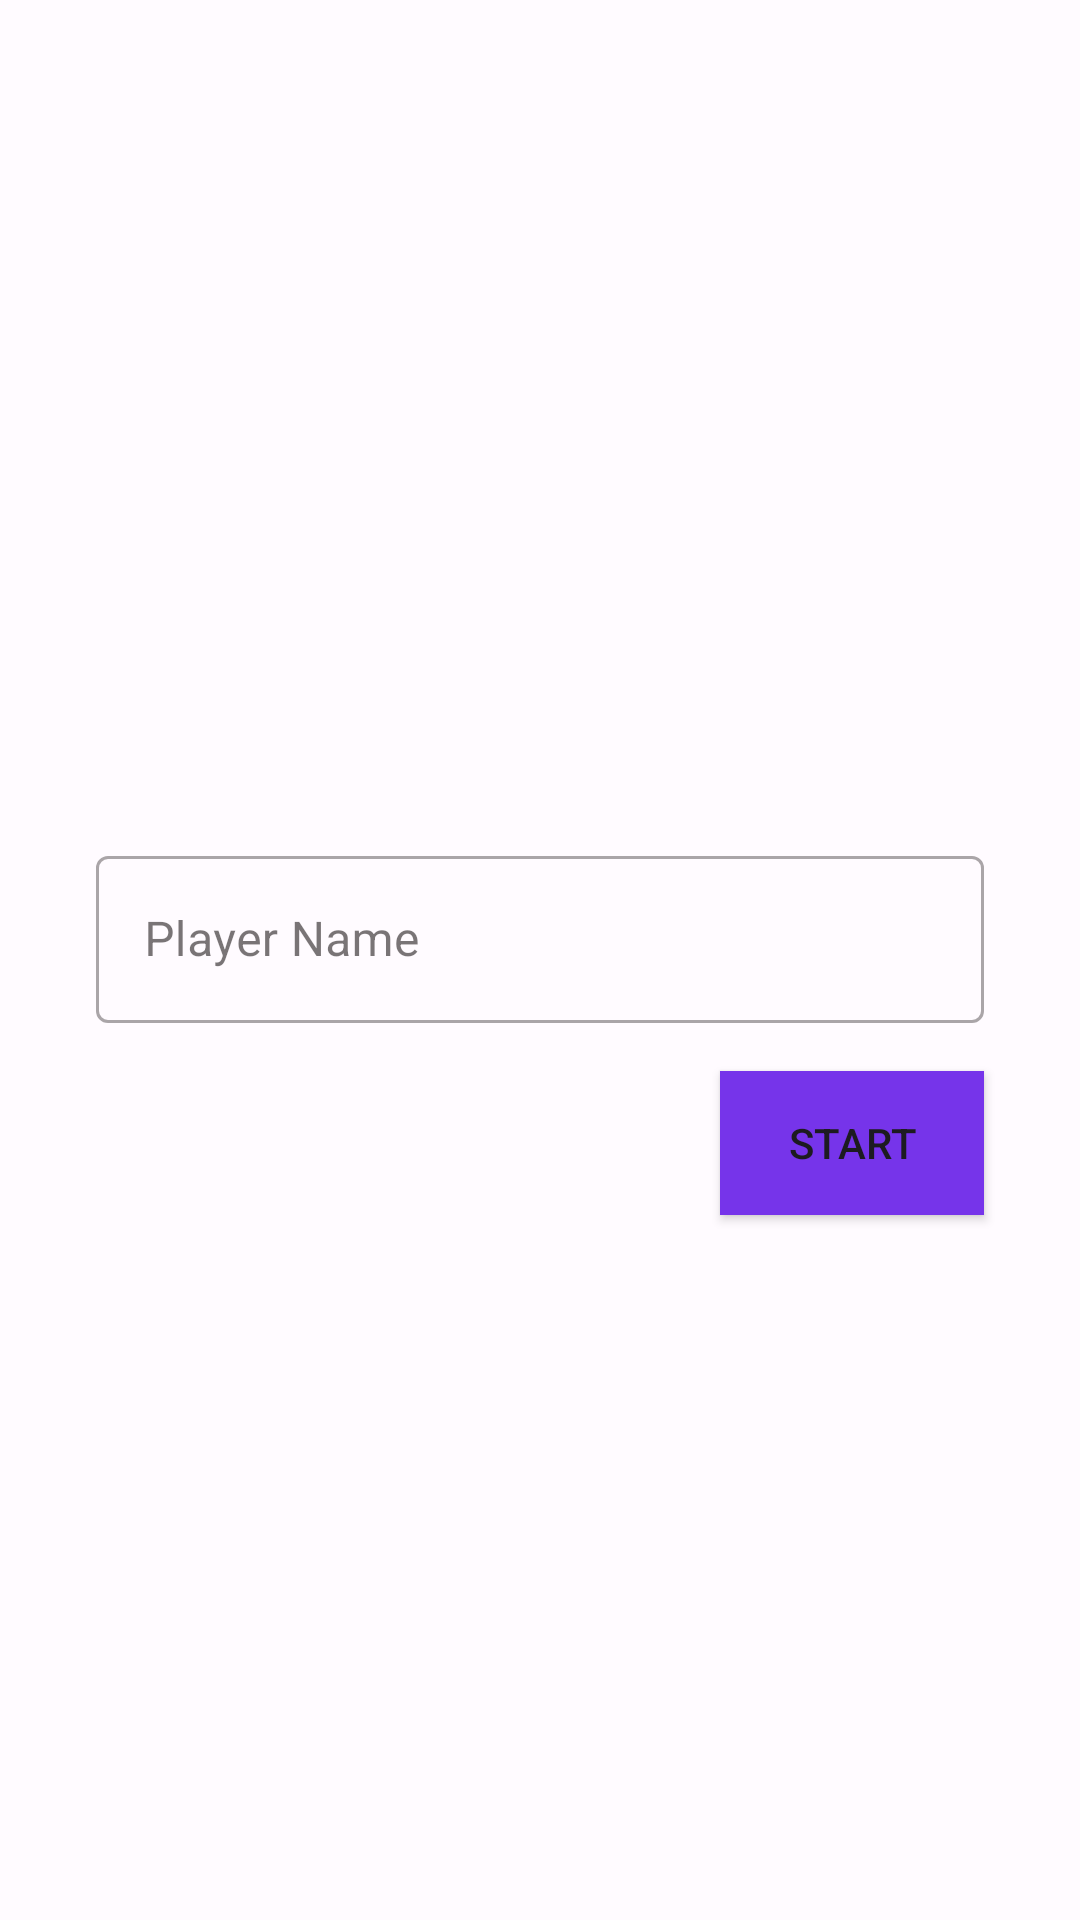

Reconstruct the res/layout file that produces this screen, plus the resources it refers to.
<!-- AndroidManifest.xml: application theme Theme.Adv160421001Week2 -->
<!-- res/layout/fragment_main.xml -->
<?xml version="1.0" encoding="utf-8"?>
<FrameLayout xmlns:android="http://schemas.android.com/apk/res/android"
    xmlns:app="http://schemas.android.com/apk/res-auto"
    xmlns:tools="http://schemas.android.com/tools"
    android:layout_width="match_parent"
    android:layout_height="match_parent"
    tools:context=".MainFragment">

    
    <androidx.constraintlayout.widget.ConstraintLayout
        android:layout_width="match_parent"
        android:layout_height="match_parent">

        <com.google.android.material.textfield.TextInputLayout
            android:id="@+id/textInputLayoutName"
            style="@style/Widget.MaterialComponents.TextInputLayout.OutlinedBox"
            android:layout_width="match_parent"
            android:layout_height="wrap_content"
            android:layout_marginStart="32dp"
            android:layout_marginTop="280dp"
            android:layout_marginEnd="32dp"
            android:hint="Player Name"
            app:hintAnimationEnabled="true"
            app:hintEnabled="true"
            app:layout_constraintEnd_toEndOf="parent"
            app:layout_constraintStart_toStartOf="parent"
            app:layout_constraintTop_toTopOf="parent">

            <com.google.android.material.textfield.TextInputEditText
                android:id="@+id/txtName"
                android:layout_width="match_parent"
                android:layout_height="wrap_content" />
        </com.google.android.material.textfield.TextInputLayout>

        <Button
            android:id="@+id/btnStart"
            android:layout_width="wrap_content"
            android:layout_height="wrap_content"
            android:layout_marginTop="16dp"
            android:layout_marginEnd="32dp"
            android:background="#7634EA"
            android:text="START"
            app:layout_constraintEnd_toEndOf="parent"
            app:layout_constraintTop_toBottomOf="@+id/textInputLayoutName" />
    </androidx.constraintlayout.widget.ConstraintLayout>

</FrameLayout>
<!-- resources referenced by this layout -->
<resources>
  <style name="Theme.Adv160421001Week2" parent="Theme.Material3.Light">
          <item name="colorPrimary">@color/md_theme_light_primary</item>
          <item name="colorOnPrimary">@color/md_theme_light_onPrimary</item>
          <item name="colorPrimaryContainer">@color/md_theme_light_primaryContainer</item>
          <item name="colorOnPrimaryContainer">@color/md_theme_light_onPrimaryContainer</item>
          <item name="colorSecondary">@color/md_theme_light_secondary</item>
          <item name="colorOnSecondary">@color/md_theme_light_onSecondary</item>
          <item name="colorSecondaryContainer">@color/md_theme_light_secondaryContainer</item>
          <item name="colorOnSecondaryContainer">@color/md_theme_light_onSecondaryContainer</item>
          <item name="colorTertiary">@color/md_theme_light_tertiary</item>
          <item name="colorOnTertiary">@color/md_theme_light_onTertiary</item>
          <item name="colorTertiaryContainer">@color/md_theme_light_tertiaryContainer</item>
          <item name="colorOnTertiaryContainer">@color/md_theme_light_onTertiaryContainer</item>
          <item name="colorError">@color/md_theme_light_error</item>
          <item name="colorErrorContainer">@color/md_theme_light_errorContainer</item>
          <item name="colorOnError">@color/md_theme_light_onError</item>
          <item name="colorOnErrorContainer">@color/md_theme_light_onErrorContainer</item>
          <item name="android:colorBackground">@color/md_theme_light_background</item>
          <item name="colorOnBackground">@color/md_theme_light_onBackground</item>
          <item name="colorSurface">@color/md_theme_light_surface</item>
          <item name="colorOnSurface">@color/md_theme_light_onSurface</item>
          <item name="colorSurfaceVariant">@color/md_theme_light_surfaceVariant</item>
          <item name="colorOnSurfaceVariant">@color/md_theme_light_onSurfaceVariant</item>
          <item name="colorOutline">@color/md_theme_light_outline</item>
          <item name="colorOnSurfaceInverse">@color/md_theme_light_inverseOnSurface</item>
          <item name="colorSurfaceInverse">@color/md_theme_light_inverseSurface</item>
          <item name="colorPrimaryInverse">@color/md_theme_light_inversePrimary</item>
      </style>
  <color name="md_theme_light_primary">#984061</color>
  <color name="md_theme_light_onPrimary">#FFFFFF</color>
  <color name="md_theme_light_primaryContainer">#FFD9E2</color>
  <color name="md_theme_light_onPrimaryContainer">#3E001D</color>
  <color name="md_theme_light_secondary">#74565F</color>
  <color name="md_theme_light_onSecondary">#FFFFFF</color>
  <color name="md_theme_light_secondaryContainer">#FFD9E2</color>
  <color name="md_theme_light_onSecondaryContainer">#2B151C</color>
  <color name="md_theme_light_tertiary">#7C5635</color>
  <color name="md_theme_light_onTertiary">#FFFFFF</color>
  <color name="md_theme_light_tertiaryContainer">#FFDCC2</color>
  <color name="md_theme_light_onTertiaryContainer">#2E1500</color>
  <color name="md_theme_light_error">#BA1A1A</color>
  <color name="md_theme_light_errorContainer">#FFDAD6</color>
  <color name="md_theme_light_onError">#FFFFFF</color>
  <color name="md_theme_light_onErrorContainer">#410002</color>
  <color name="md_theme_light_background">#FFFBFF</color>
  <color name="md_theme_light_onBackground">#201A1B</color>
  <color name="md_theme_light_surface">#FFFBFF</color>
  <color name="md_theme_light_onSurface">#201A1B</color>
  <color name="md_theme_light_surfaceVariant">#F2DDE2</color>
  <color name="md_theme_light_onSurfaceVariant">#514347</color>
  <color name="md_theme_light_outline">#837377</color>
  <color name="md_theme_light_inverseOnSurface">#FAEEEF</color>
  <color name="md_theme_light_inverseSurface">#352F30</color>
  <color name="md_theme_light_inversePrimary">#FFB0C8</color>
</resources>
